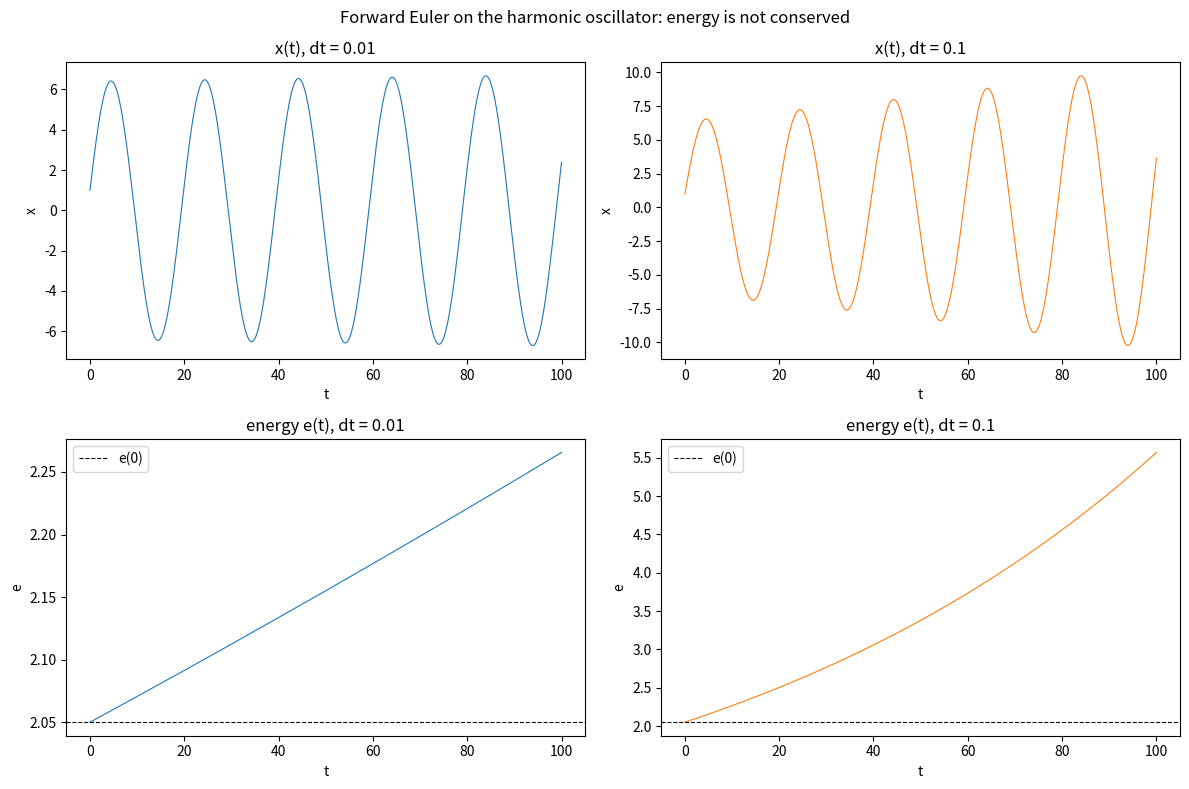

This figure's Python source: (Note: this script raises an exception after producing the figure.)
import matplotlib
matplotlib.use("Agg")
import matplotlib.pyplot as plt
import numpy as np

# --- Model parameters ---
k = 0.1          # spring stiffness
x0, v0 = 1.0, 2.0  # initial position and velocity
t_end = 100.0    # final time

# Acceleration (force per unit mass) for the harmonic oscillator: dv/dt = -k*x
def accel(x):
    return -k * x

# Energy per unit mass: e = 0.5*k*x^2 + 0.5*v^2 (exactly constant for true motion)
def energy(x, v):
    return 0.5 * k * x**2 + 0.5 * v**2

# Explicit (forward) Euler integrator, written out step by step.
def euler_integrate(dt):
    n = int(round(t_end / dt))          # number of steps
    t = np.zeros(n + 1)
    x = np.zeros(n + 1)
    v = np.zeros(n + 1)
    x[0], v[0] = x0, v0                  # set initial conditions
    for i in range(n):
        f = accel(x[i])                 # evaluate force at current position
        v[i + 1] = v[i] + dt * f        # update velocity first: v_next = v + dt*f
        x[i + 1] = x[i] + dt * v[i]     # then position: x_next = x + dt*v (old v)
        t[i + 1] = t[i] + dt            # advance time
    e = energy(x, v)                    # energy along the trajectory
    return t, x, v, e

# Run for both step sizes
t_small, x_small, v_small, e_small = euler_integrate(0.01)
t_large, x_large, v_large, e_large = euler_integrate(0.1)

e_init = energy(x0, v0)

# --- Report numerical results ---
print(f"Initial energy e(0)                      = {e_init:.6f}")
print(f"dt=0.01: final energy e(100)             = {e_small[-1]:.6f}")
print(f"dt=0.01: energy drift e(100)-e(0)        = {e_small[-1] - e_init:.6f}")
print(f"dt=0.01: relative energy drift           = {(e_small[-1] - e_init) / e_init:.6f}")
print(f"dt=0.01: max |x|                          = {np.max(np.abs(x_small)):.6f}")
print(f"dt=0.1:  final energy e(100)             = {e_large[-1]:.6f}")
print(f"dt=0.1:  energy drift e(100)-e(0)        = {e_large[-1] - e_init:.6f}")
print(f"dt=0.1:  relative energy drift           = {(e_large[-1] - e_init) / e_init:.6f}")
print(f"dt=0.1:  max |x|                          = {np.max(np.abs(x_large)):.6f}")

# --- Plots ---
fig, axes = plt.subplots(2, 2, figsize=(12, 8))

axes[0, 0].plot(t_small, x_small, lw=0.8)
axes[0, 0].set_title("x(t), dt = 0.01")
axes[0, 0].set_xlabel("t"); axes[0, 0].set_ylabel("x")

axes[0, 1].plot(t_large, x_large, lw=0.8, color="C1")
axes[0, 1].set_title("x(t), dt = 0.1")
axes[0, 1].set_xlabel("t"); axes[0, 1].set_ylabel("x")

axes[1, 0].plot(t_small, e_small, lw=0.8)
axes[1, 0].axhline(e_init, color="k", ls="--", lw=0.8, label="e(0)")
axes[1, 0].set_title("energy e(t), dt = 0.01")
axes[1, 0].set_xlabel("t"); axes[1, 0].set_ylabel("e"); axes[1, 0].legend()

axes[1, 1].plot(t_large, e_large, lw=0.8, color="C1")
axes[1, 1].axhline(e_init, color="k", ls="--", lw=0.8, label="e(0)")
axes[1, 1].set_title("energy e(t), dt = 0.1")
axes[1, 1].set_xlabel("t"); axes[1, 1].set_ylabel("e"); axes[1, 1].legend()

fig.suptitle("Forward Euler on the harmonic oscillator: energy is not conserved")
fig.tight_layout()
plt.savefig("/private/tmp/claude-501/-Users-lvmy-neu-teaching-numericalR-numericalR/e8e9d206-e3a8-4079-be52-06334c0a89a5/scratchpad/eval/gen/5A.2.1_s3.png")

# One-sentence explanation:
# Because the true energy is exactly constant, any steady upward growth in the
# computed e(t) can only come from the integrator, so the rising energy at dt=0.1
# (and slow drift at dt=0.01) confirms that forward Euler fails to conserve energy.
print("Explanation: since the exact energy is constant, the observed steady upward "
      "growth/drift in e(t) can only originate from the numerical scheme, confirming "
      "that forward Euler does not conserve energy.")
